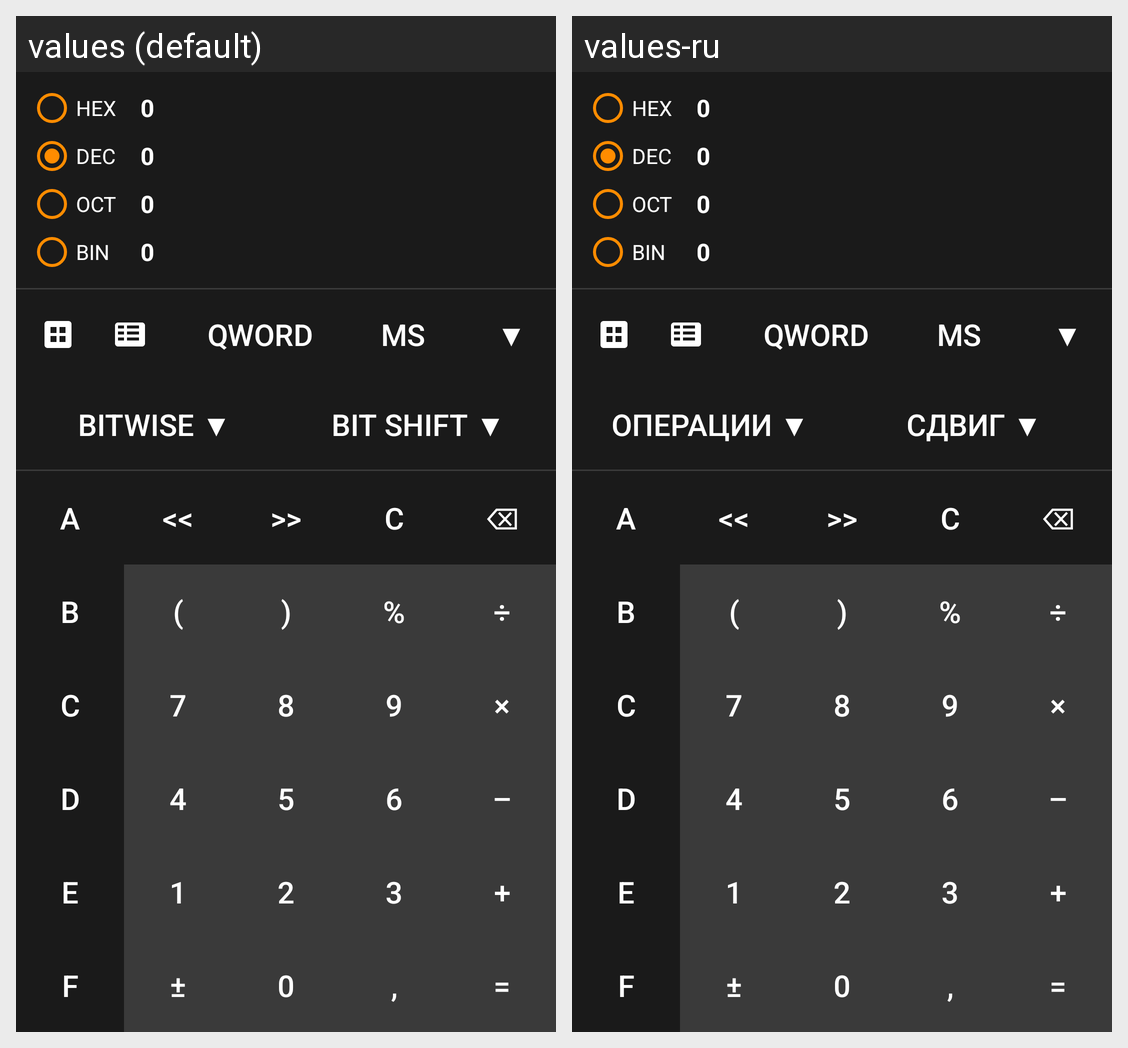

This grid shows one Android layout under two languages. Give, for every string resource on the screen, its name, the default text and each shown locale's text.
Android screen res/layout/programmer_buttons.xml rendered under 2 locales, left to right: values (default), values-ru. Device: Nexus 5 (rendered at 1080×1920; each locale shown at half size, 540×960, under a caption strip naming it); theme Theme.WP10Calculator.
Strings drawn on this screen, with the default value and each locale's value (text and hints the layout hard-codes, and strings that could not be matched under every locale, appear in the picture but are not listed):

btn_bitwise
  values: Bitwise ▼
  values-ru: Операции ▼

btn_bit_shift
  values: Bit Shift ▼
  values-ru: Сдвиг ▼

btn_a
  values: A
  values-ru: A

btn_shift_left
  values: <<
  values-ru: <<

btn_shift_right
  values: >>
  values-ru: >>

btn_clear
  values: C
  values-ru: C

btn_backspace
  values: ⌫
  values-ru: ⌫

btn_b
  values: B
  values-ru: B

btn_left_paren
  values: (
  values-ru: (

btn_right_paren
  values: )
  values-ru: )

btn_percent
  values: %
  values-ru: %

btn_divide
  values: ÷
  values-ru: ÷

btn_c
  values: C
  values-ru: C

btn_7
  values: 7
  values-ru: 7

btn_8
  values: 8
  values-ru: 8

btn_9
  values: 9
  values-ru: 9

btn_multiply
  values: ×
  values-ru: ×

btn_d
  values: D
  values-ru: D

btn_4
  values: 4
  values-ru: 4

btn_5
  values: 5
  values-ru: 5

btn_6
  values: 6
  values-ru: 6

btn_subtract
  values: –
  values-ru: –

btn_e
  values: E
  values-ru: E

btn_1
  values: 1
  values-ru: 1

btn_2
  values: 2
  values-ru: 2

btn_3
  values: 3
  values-ru: 3

btn_add
  values: +
  values-ru: +

btn_f
  values: F
  values-ru: F

btn_sign
  values: ±
  values-ru: ±

btn_0
  values: 0
  values-ru: 0

btn_dot
  values: ,
  values-ru: ,

btn_equals
  values: =
  values-ru: =
